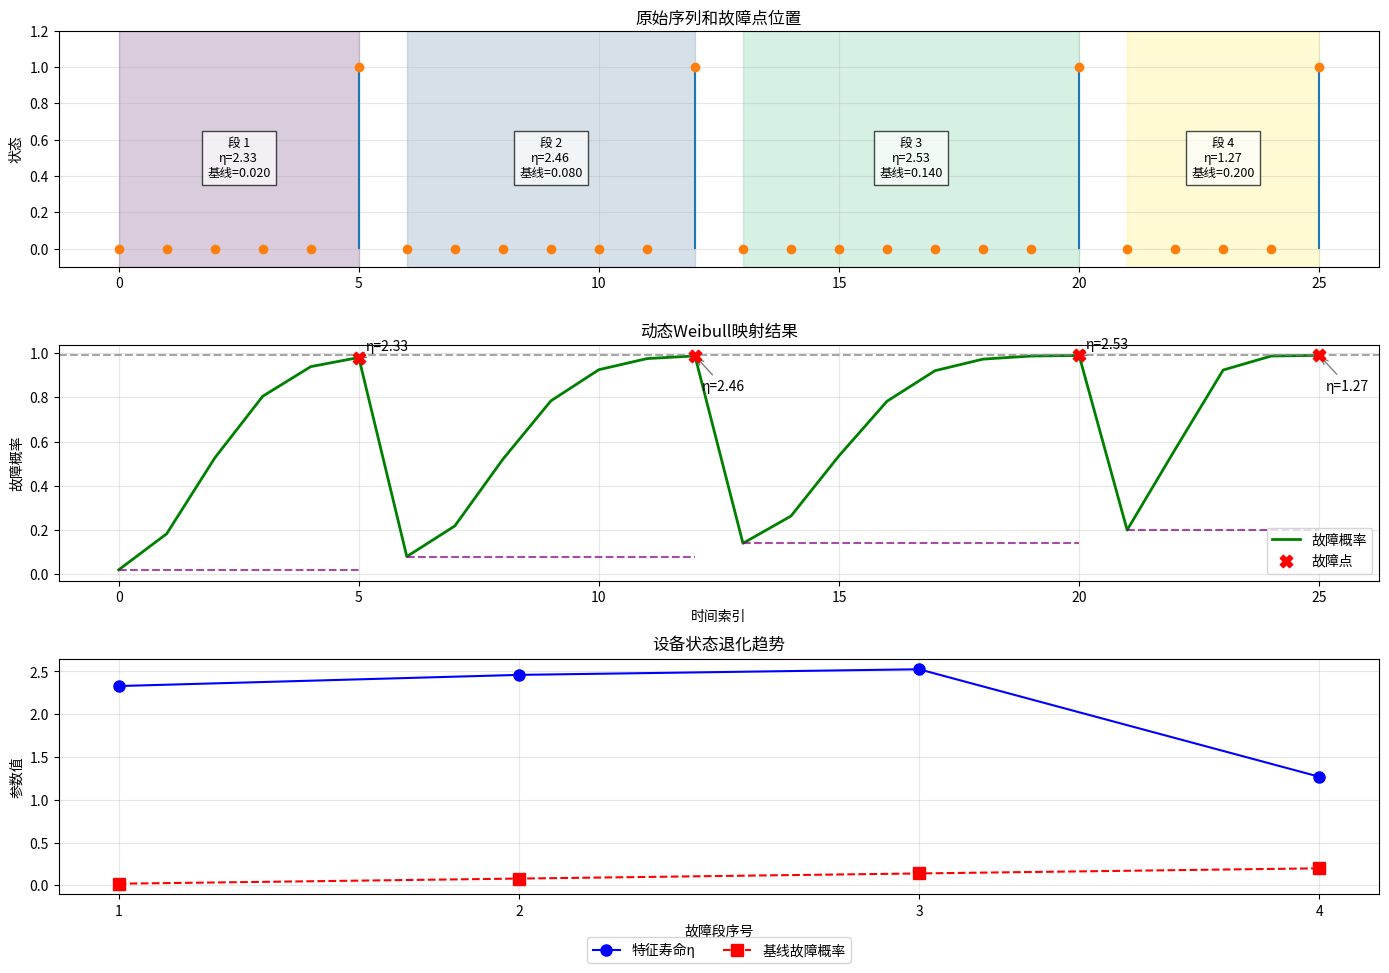

Generate this figure with matplotlib:
import numpy as np
import matplotlib.pyplot as plt


def dynamic_weibull_cdf_mapping(data, k=2, cumulative_prob=0.99, degradation_factor=0.85,
                                initial_baseline=0.0, baseline_growth=0.05):
    """
    修正的动态Weibull模型：更准确反映维修后的状态重置

    参数:
        data: 0/1序列（0-正常，1-故障）
        k: Weibull形状参数（>1，默认2）
        cumulative_prob: 故障点目标累积概率（默认0.99）
        degradation_factor: 设备状态退化因子（0.8-0.95，默认0.85）
        initial_baseline: 初始基线故障概率（0-1，默认0.0）
        baseline_growth: 每次维修后基线故障概率的增幅（0-0.2，默认0.05）

    返回:
        result: 故障概率序列（0-1）
        fault_indices: 故障点位置
        baselines: 各段基线故障概率
        etas: 各段特征寿命
    """
    # 参数验证
    if k <= 1:
        raise ValueError("形状参数k必须>1")
    if not 0.7 <= degradation_factor <= 0.95:
        raise ValueError("退化因子应在0.7-0.95之间")
    if not 0 <= initial_baseline <= 0.3:
        raise ValueError("初始基线值应在0-0.3之间")
    if not 0 <= baseline_growth <= 0.2:
        raise ValueError("基线增幅应在0-0.2之间")

    data = np.array(data)
    fault_indices = np.where(data == 1)[0]

    # 处理无故障情况
    if len(fault_indices) == 0:
        return np.zeros_like(data), fault_indices, [], []

    # 截断到最后一个故障点
    last_fault_idx = fault_indices[-1]
    data = data[:last_fault_idx + 1]
    fault_indices = fault_indices[fault_indices <= last_fault_idx]

    # 初始化结果数组
    result = np.zeros(len(data), dtype=float)
    baselines = []  # 存储各段起始基线故障概率
    etas = []  # 存储各段特征寿命

    # 计算基数
    log_base = -np.log(1 - cumulative_prob)

    # 当前基线概率（随时间增加）
    current_baseline = initial_baseline

    # 处理所有故障段
    for i, fault_idx in enumerate(fault_indices):
        # 确定当前段起点
        if i == 0:
            start_idx = 0
        else:
            start_idx = fault_indices[i - 1] + 1

        # 记录当前段基线值
        baselines.append(current_baseline)

        # 计算当前段运行时间
        operation_time = fault_idx - start_idx

        # 计算当前段特征寿命η
        if operation_time == 0:  # 连续故障
            # 特征寿命极短（快速失效）
            eta = 0.1
        else:
            # 计算基础特征寿命
            base_eta = operation_time / (log_base ** (1 / k))

            # 应用退化效应：随着故障次数增加，特征寿命缩短
            eta = base_eta * (degradation_factor ** i)

            # 考虑基线的影响（基线越高，特征寿命越短）
            if current_baseline > 0.3:
                eta *= (1 - current_baseline)

        etas.append(eta)

        # 计算当前段CDF（从当前基线值开始增长）
        t_segment = np.arange(operation_time + 1)

        # 计算Weibull分布的值（从0到1）
        weibull_cdf = 1 - np.exp(-(t_segment / eta) ** k)

        # 从基线值开始增长到目标累积概率
        adjusted_cdf = current_baseline + (cumulative_prob - current_baseline) * weibull_cdf

        # 更新结果（仅覆盖当前段）
        result[start_idx:start_idx + len(adjusted_cdf)] = adjusted_cdf

        # 更新基线概率：每次维修后基线增加（设备整体状态恶化）
        current_baseline += baseline_growth
        current_baseline = min(current_baseline, 0.5)  # 上限控制

    # 确保段内单调递增（但允许段间下降）
    for i, fault_idx in enumerate(fault_indices):
        if i == 0:
            start_idx = 0
        else:
            start_idx = fault_indices[i - 1] + 1

        segment = result[start_idx:fault_idx + 1]

        # 仅保证段内单调递增
        result[start_idx:fault_idx + 1] = np.maximum.accumulate(segment)

    return result, fault_indices, baselines, etas


# 增强的可视化函数
def plot_enhanced_weibull_result(data, mapped_data, fault_indices, baselines, etas):
    plt.figure(figsize=(14, 10))

    # 原始序列和分段标记
    plt.subplot(3, 1, 1)
    plt.stem(range(len(data)), data, linefmt='C0-', markerfmt='C1o', basefmt=" ")
    plt.title('原始序列和故障点位置')
    plt.ylabel('状态')
    plt.ylim(-0.1, 1.2)

    # 标记各段
    colors = plt.cm.viridis(np.linspace(0, 1, len(fault_indices)))
    for i, idx in enumerate(fault_indices):
        if i == 0:
            start = 0
        else:
            start = fault_indices[i - 1] + 1
        end = idx

        plt.axvspan(start, end, alpha=0.2, color=colors[i])
        plt.text((start + end) / 2, 0.5, f'段 {i + 1}\nη={etas[i]:.2f}\n基线={baselines[i]:.3f}',
                 ha='center', va='center', fontsize=9, bbox=dict(facecolor='white', alpha=0.7))

    plt.grid(alpha=0.3)

    # 故障概率曲线
    plt.subplot(3, 1, 2)
    plt.plot(mapped_data, 'g-', linewidth=2, label='故障概率')
    plt.scatter(fault_indices, mapped_data[fault_indices], c='red', s=80,
                zorder=5, marker='X', label='故障点')

    # 标记基线
    for i, baseline in enumerate(baselines):
        if i == 0:
            start = 0
        else:
            start = fault_indices[i - 1] + 1

        plt.hlines(baseline, start, fault_indices[i], colors='purple', linestyles='dashed', alpha=0.7)

    # 标记特征寿命变化
    for i, (eta, baseline) in enumerate(zip(etas, baselines)):
        plt.annotate(f'η={eta:.2f}',
                     xy=(fault_indices[i], mapped_data[fault_indices[i]]),
                     xytext=(5, 5 if i % 2 == 0 else -25), textcoords='offset points',
                     arrowprops=dict(arrowstyle='->', color='gray'))

    plt.axhline(y=0.99, color='gray', linestyle='--', alpha=0.7)
    plt.title('动态Weibull映射结果')
    plt.xlabel('时间索引')
    plt.ylabel('故障概率')
    plt.legend()
    plt.grid(alpha=0.3)

    # 参数变化趋势
    plt.subplot(3, 1, 3)
    # 特征寿命η
    plt.plot(range(1, len(etas) + 1), etas, 'bo-', markersize=8, label='特征寿命η')
    # 基线值
    plt.plot(range(1, len(baselines) + 1), baselines, 'rs--', markersize=8, label='基线故障概率')

    plt.title('设备状态退化趋势')
    plt.xlabel('故障段序号')
    plt.ylabel('参数值')
    plt.xticks(range(1, len(etas) + 1))
    plt.grid(alpha=0.3)
    plt.legend(loc='upper center', bbox_to_anchor=(0.5, -0.15), ncol=2)

    plt.tight_layout()
    plt.subplots_adjust(bottom=0.1)
    plt.savefig('enhanced_weibull_mapping.png', dpi=150)
    plt.show()


# 示例使用
if __name__ == "__main__":
    # 创建含多次故障的序列
    input_data = [0] * 5 + [1] + [0] * 6 + [1] + [0] * 7 + [1] + [0] * 4 + [1] + [0] * 5

    # 执行动态Weibull映射
    # 参数说明：
    # degradation_factor=0.88: 每次故障后特征寿命衰减12%
    # initial_baseline=0.02: 初始基线故障概率为2%
    # baseline_growth=0.06: 每次维修后基线概率增加6%
    mapped_data, fault_indices, baselines, etas = dynamic_weibull_cdf_mapping(
        input_data,
        k=2.0,
        degradation_factor=0.88,
        initial_baseline=0.02,
        baseline_growth=0.06
    )

    # 打印结果
    print("故障点位置:", fault_indices)
    print("基线故障概率:", [round(b, 4) for b in baselines])
    print("特征寿命η:", [round(eta, 2) for eta in etas])
    print("\n映射结果:")
    for i in range(min(25, len(mapped_data))):  # 只打印前25个点
        print(f"时间点 {i}: {mapped_data[i]:.4f}")

    # 可视化结果
    plot_enhanced_weibull_result(input_data[:len(mapped_data)], mapped_data,
                                 fault_indices, baselines, etas)